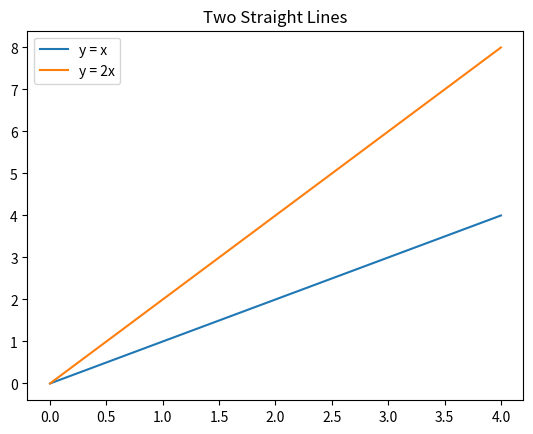

Python code for this plot:
import matplotlib.pyplot as plt
import numpy as np


def plot_graph():
    print("Plotting graph:")
    plt.plot([0, 1, 2, 3, 4], label="y = x")
    plt.plot([0, 2, 4, 6, 8], label="y = 2x")
    plt.title("Two Straight Lines")
    plt.legend(loc="best")
    plt.show()


def main():
    plot_graph()


main()
